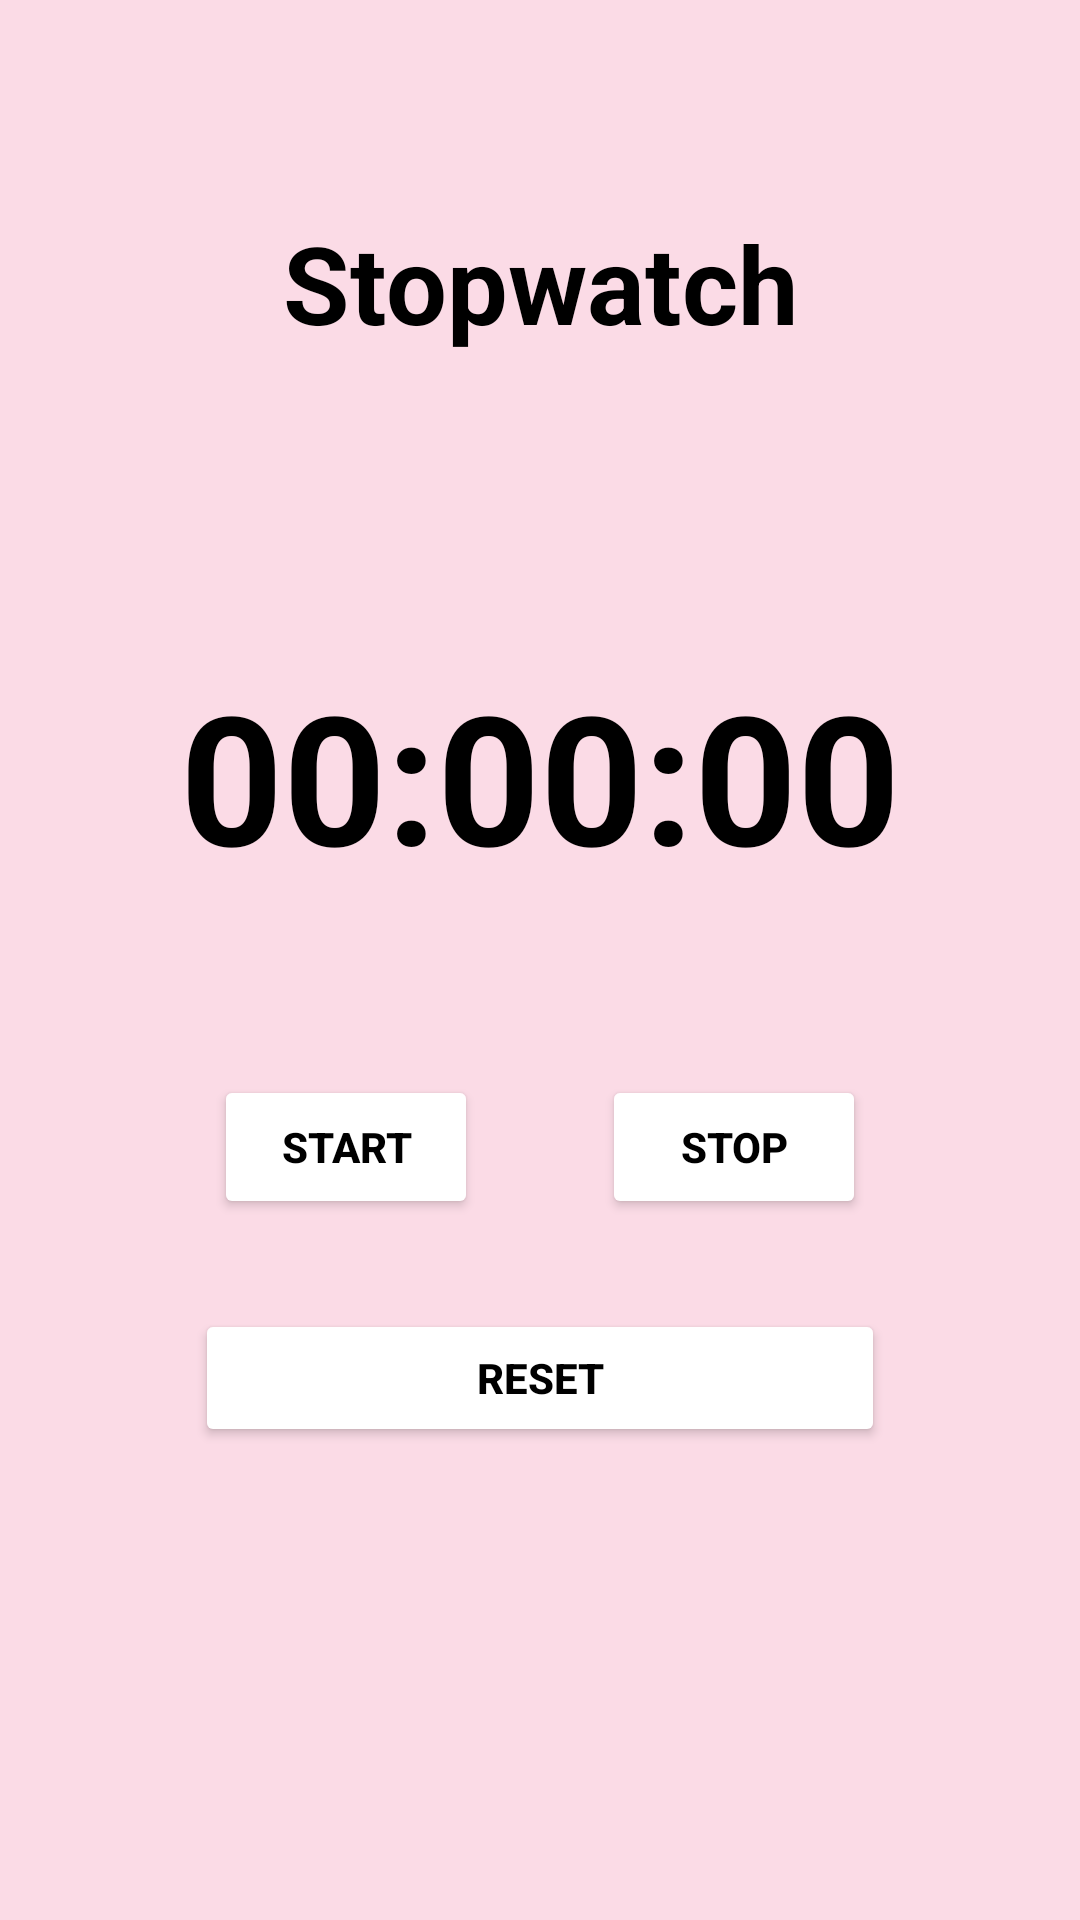

Produce the Android XML layout that renders to this screen, including the resource entries it uses.
<!-- AndroidManifest.xml: application theme Theme.Jikan -->
<!-- res/layout/fragment_stop_watch.xml -->
<?xml version="1.0" encoding="utf-8"?>
<androidx.constraintlayout.widget.ConstraintLayout
    xmlns:android="http://schemas.android.com/apk/res/android"
    xmlns:tools="http://schemas.android.com/tools"
    xmlns:app="http://schemas.android.com/apk/res-auto"
    android:layout_width="match_parent"
    android:layout_height="match_parent"
    android:padding="30sp"
    android:background="@color/lightpink"
    tools:context=".StopWatchFragment">

    <TextView
        android:id="@+id/stopwatch_title"
        android:layout_width="match_parent"
        android:layout_height="wrap_content"
        android:text="Stopwatch"
        android:textSize="36sp"
        android:gravity="center"
        android:textColor="@color/black"
        android:textStyle="bold"
        android:layout_marginTop="40dp"
        app:layout_constraintTop_toTopOf="parent"
        app:layout_constraintStart_toStartOf="parent"
        app:layout_constraintEnd_toEndOf="parent"/>

    <TextView
        android:id="@+id/timeTxt"
        android:layout_width="match_parent"
        android:layout_height="wrap_content"
        android:text="00:00:00"
        android:textSize="60sp"
        android:gravity="center"
        android:textStyle="bold"
        android:textColor="@color/black"
        android:layout_marginTop="100dp"
        app:layout_constraintTop_toBottomOf="@id/stopwatch_title"
        app:layout_constraintStart_toStartOf="parent"
        app:layout_constraintEnd_toEndOf="parent"/>

    <Button
        android:id="@+id/startBttn"
        android:layout_width="wrap_content"
        android:layout_height="wrap_content"
        android:layout_marginTop="60dp"
        android:backgroundTint="@color/white"
        android:text="Start"
        android:textColor="@color/black"
        android:textStyle="bold"
        app:layout_constraintEnd_toStartOf="@id/stopBttn"
        app:layout_constraintStart_toStartOf="parent"
        app:layout_constraintTop_toBottomOf="@+id/timeTxt" />

    <Button
        android:id="@+id/stopBttn"
        android:layout_width="wrap_content"
        android:layout_height="wrap_content"
        android:layout_marginTop="60dp"
        android:backgroundTint="@color/white"
        android:text="Stop"
        android:textColor="@color/black"
        android:textStyle="bold"
        app:layout_constraintEnd_toEndOf="parent"
        app:layout_constraintStart_toEndOf="@id/startBttn"
        app:layout_constraintTop_toBottomOf="@+id/timeTxt" />

    <Button
        android:id="@+id/resetBttn"
        android:layout_width="230dp"
        android:layout_height="46dp"
        android:layout_marginTop="30dp"
        android:backgroundTint="@color/white"
        android:text="Reset"
        android:textColor="@color/black"
        android:textStyle="bold"
        app:layout_constraintEnd_toEndOf="parent"
        app:layout_constraintStart_toStartOf="parent"
        app:layout_constraintTop_toBottomOf="@+id/startBttn" />

</androidx.constraintlayout.widget.ConstraintLayout>
<!-- resources referenced by this layout -->
<resources>
  <color name="black">#000000</color>
  <color name="lightpink">#FBDBE6</color>
  <color name="white">#FFFFFFFF</color>
  <style name="Theme.Jikan" parent="Base.Theme.Jikan" />
  <style name="Base.Theme.Jikan" parent="Theme.Material3.DayNight.NoActionBar">
          
           <item name="colorPrimary">@color/lightpink</item>
           <item name="colorPrimaryVariant">@color/lightpink</item>
           <item name="android:statusBarColor">@color/lightpink</item>
      </style>
</resources>
